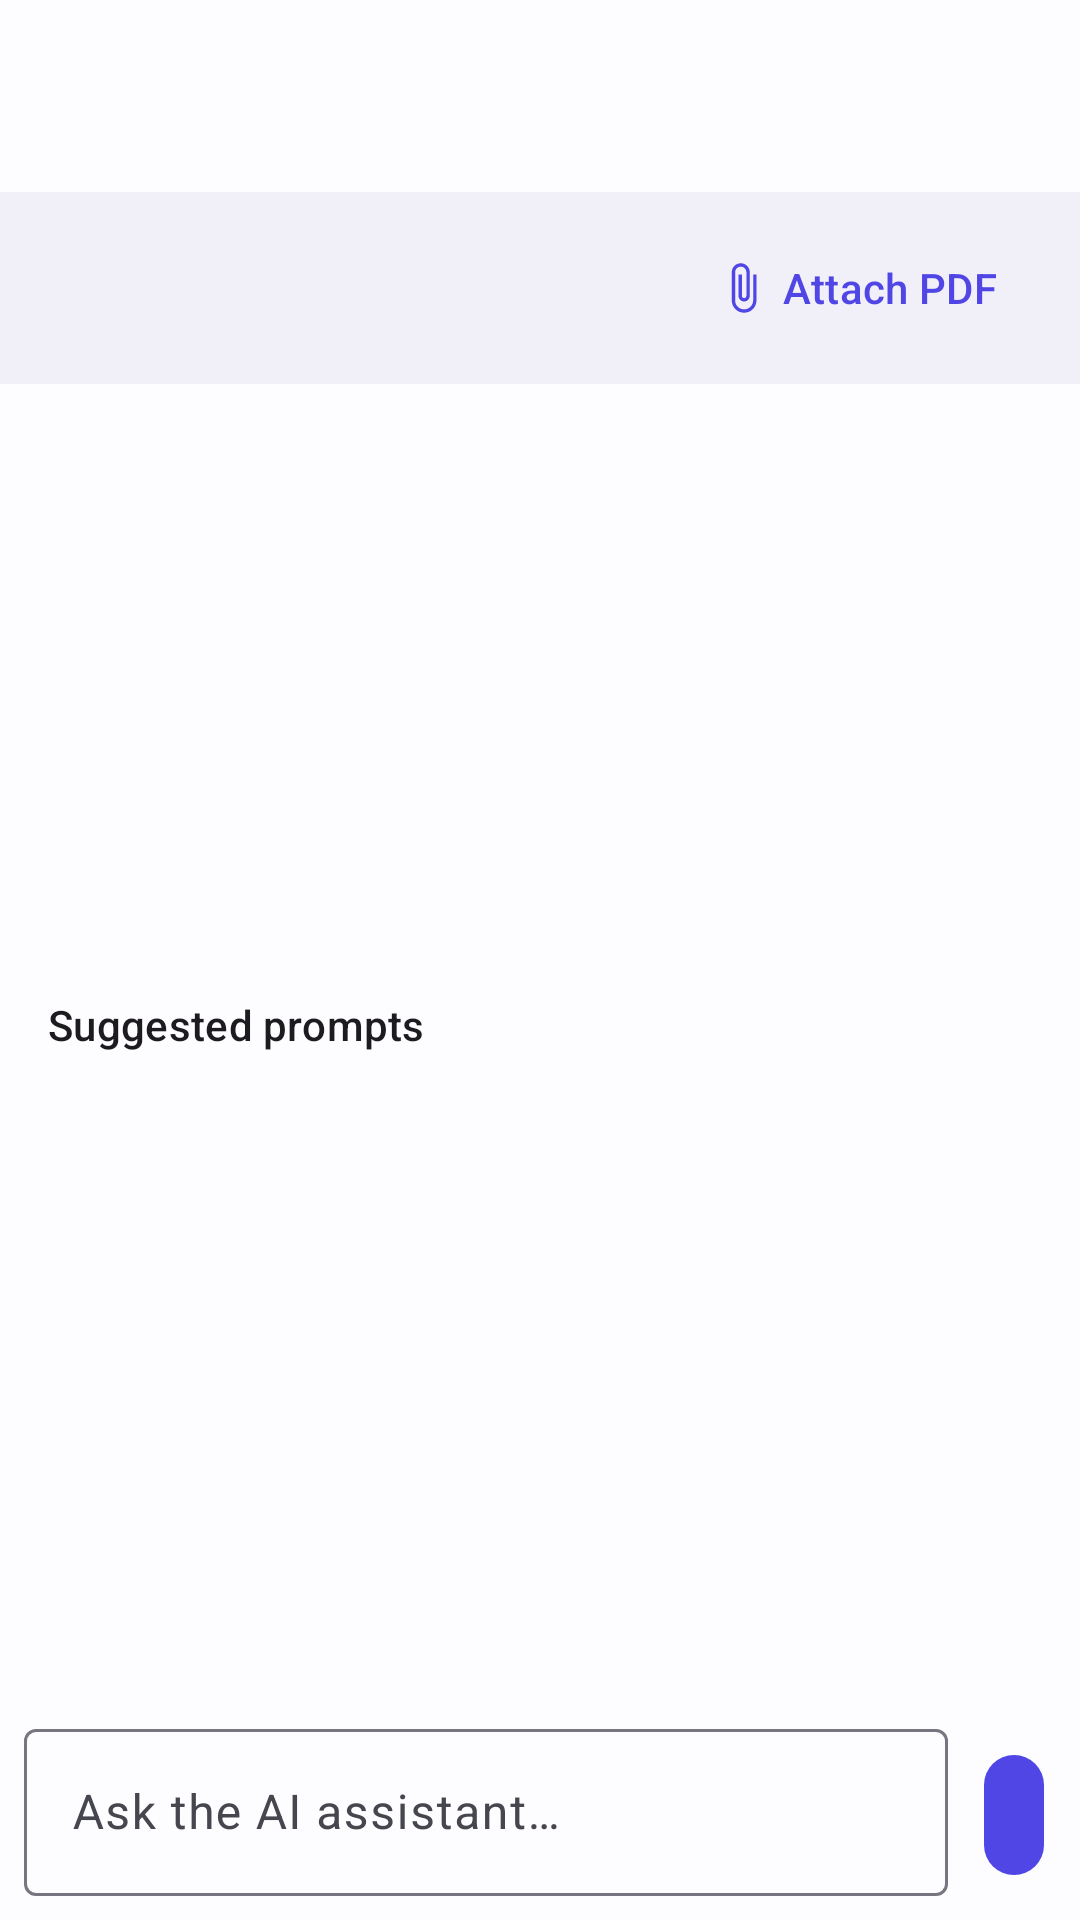

Layout XML and referenced resources for this Android screen:
<!-- AndroidManifest.xml: application theme Theme.AiPdf -->
<!-- res/layout/activity_chat_detail.xml -->
<?xml version="1.0" encoding="utf-8"?>
<androidx.constraintlayout.widget.ConstraintLayout
    xmlns:android="http://schemas.android.com/apk/res/android"
    xmlns:app="http://schemas.android.com/apk/res-auto"
    android:layout_width="match_parent"
    android:layout_height="match_parent">

    <com.google.android.material.appbar.MaterialToolbar
        android:id="@+id/toolbar"
        android:layout_width="match_parent"
        android:layout_height="?attr/actionBarSize"
        android:background="?attr/colorSurface"
        app:navigationIcon="@drawable/ic_close"
        app:layout_constraintTop_toTopOf="parent" />

    <LinearLayout
        android:id="@+id/provider_bar"
        android:layout_width="match_parent"
        android:layout_height="wrap_content"
        android:background="?attr/colorSurfaceContainer"
        android:gravity="center_vertical"
        android:orientation="horizontal"
        android:paddingHorizontal="16dp"
        android:paddingVertical="8dp"
        app:layout_constraintTop_toBottomOf="@id/toolbar">

        <View
            android:id="@+id/status_dot"
            android:layout_width="8dp"
            android:layout_height="8dp"
            android:background="@drawable/bg_dot_success" />

        <TextView
            android:id="@+id/provider_label"
            android:layout_width="0dp"
            android:layout_height="wrap_content"
            android:layout_marginStart="8dp"
            android:layout_weight="1"
            android:ellipsize="end"
            android:maxLines="1"
            android:textAppearance="?attr/textAppearanceLabelMedium"
            android:textColor="?attr/colorOnSurfaceVariant" />

        <com.google.android.material.button.MaterialButton
            android:id="@+id/btn_attach"
            style="@style/Widget.Material3.Button.TextButton"
            android:layout_width="wrap_content"
            android:layout_height="wrap_content"
            android:minWidth="0dp"
            android:text="@string/ai_attach_pdf"
            app:icon="@drawable/ic_attach" />
    </LinearLayout>

    <androidx.recyclerview.widget.RecyclerView
        android:id="@+id/messages"
        android:layout_width="match_parent"
        android:layout_height="0dp"
        android:clipToPadding="false"
        android:paddingHorizontal="12dp"
        android:paddingVertical="8dp"
        app:layout_constraintBottom_toTopOf="@id/empty_hint"
        app:layout_constraintTop_toBottomOf="@id/provider_bar" />

    <LinearLayout
        android:id="@+id/empty_hint"
        android:layout_width="match_parent"
        android:layout_height="wrap_content"
        android:orientation="vertical"
        android:padding="16dp"
        app:layout_constraintBottom_toTopOf="@id/composer"
        app:layout_constraintTop_toBottomOf="@id/provider_bar">

        <TextView
            android:layout_width="wrap_content"
            android:layout_height="wrap_content"
            android:text="@string/ai_suggested_title"
            android:textAppearance="?attr/textAppearanceTitleSmall" />

        <com.google.android.material.chip.ChipGroup
            android:id="@+id/suggestions"
            android:layout_width="match_parent"
            android:layout_height="wrap_content"
            android:layout_marginTop="8dp"
            app:chipSpacingVertical="4dp" />
    </LinearLayout>

    <LinearLayout
        android:id="@+id/generating_bar"
        android:layout_width="match_parent"
        android:layout_height="wrap_content"
        android:background="?attr/colorSurfaceContainer"
        android:gravity="center_vertical"
        android:orientation="horizontal"
        android:paddingHorizontal="16dp"
        android:paddingVertical="6dp"
        android:visibility="gone"
        app:layout_constraintBottom_toTopOf="@id/composer">

        <ProgressBar
            android:layout_width="20dp"
            android:layout_height="20dp" />

        <TextView
            android:id="@+id/generating_text"
            android:layout_width="0dp"
            android:layout_height="wrap_content"
            android:layout_marginStart="12dp"
            android:layout_weight="1"
            android:text="@string/ai_thinking"
            android:textAppearance="?attr/textAppearanceBodySmall" />

        <com.google.android.material.button.MaterialButton
            android:id="@+id/btn_stop"
            style="@style/Widget.Material3.Button.TextButton"
            android:layout_width="wrap_content"
            android:layout_height="wrap_content"
            android:minWidth="0dp"
            android:text="@string/ai_stop" />
    </LinearLayout>

    <LinearLayout
        android:id="@+id/composer"
        android:layout_width="match_parent"
        android:layout_height="wrap_content"
        android:background="?attr/colorSurface"
        android:gravity="bottom"
        android:orientation="horizontal"
        android:padding="8dp"
        app:layout_constraintBottom_toBottomOf="parent">

        <com.google.android.material.textfield.TextInputLayout
            android:layout_width="0dp"
            android:layout_height="wrap_content"
            android:layout_weight="1"
            style="@style/Widget.Material3.TextInputLayout.OutlinedBox"
            app:boxBackgroundMode="outline">

            <com.google.android.material.textfield.TextInputEditText
                android:id="@+id/input"
                android:layout_width="match_parent"
                android:layout_height="wrap_content"
                android:hint="@string/ai_input_hint"
                android:inputType="textCapSentences|textMultiLine"
                android:maxLines="6" />
        </com.google.android.material.textfield.TextInputLayout>

        <com.google.android.material.button.MaterialButton
            android:id="@+id/btn_send"
            style="@style/Widget.Material3.Button.IconButton.Filled"
            android:layout_width="wrap_content"
            android:layout_height="wrap_content"
            android:layout_marginStart="8dp"
            android:contentDescription="@string/ai_send"
            app:icon="@drawable/ic_send" />
    </LinearLayout>

    <LinearLayout
        android:id="@+id/attachment_chip"
        android:layout_width="wrap_content"
        android:layout_height="wrap_content"
        android:layout_margin="12dp"
        android:background="@drawable/bg_chip"
        android:gravity="center_vertical"
        android:orientation="horizontal"
        android:paddingHorizontal="12dp"
        android:paddingVertical="6dp"
        android:visibility="gone"
        app:layout_constraintStart_toStartOf="parent"
        app:layout_constraintBottom_toTopOf="@id/composer">

        <ImageView
            android:layout_width="16dp"
            android:layout_height="16dp"
            android:contentDescription="@string/ai_attach_pdf"
            android:src="@drawable/ic_attach"
            app:tint="?attr/colorPrimary" />

        <TextView
            android:id="@+id/attachment_name"
            android:layout_width="wrap_content"
            android:layout_height="wrap_content"
            android:layout_marginStart="6dp"
            android:maxWidth="180dp"
            android:maxLines="1"
            android:ellipsize="middle"
            android:textAppearance="?attr/textAppearanceLabelMedium" />

        <ImageButton
            android:id="@+id/btn_remove_attachment"
            android:layout_width="24dp"
            android:layout_height="24dp"
            android:layout_marginStart="4dp"
            android:background="?attr/selectableItemBackgroundBorderless"
            android:contentDescription="@string/action_close"
            android:src="@drawable/ic_close"
            app:tint="?attr/colorOnSurfaceVariant" />
    </LinearLayout>
</androidx.constraintlayout.widget.ConstraintLayout>
<!-- resources referenced by this layout -->
<resources>
  <!-- drawable bg_chip (drawable) -->
  <?xml version="1.0" encoding="utf-8"?>
  <shape xmlns:android="http://schemas.android.com/apk/res/android" android:shape="rectangle">
      <corners android:radius="16dp"/>
      <solid android:color="?attr/colorSurfaceContainerHigh"/>
  </shape>
  <!-- drawable ic_attach (drawable) -->
  <?xml version="1.0" encoding="utf-8"?>
  <vector xmlns:android="http://schemas.android.com/apk/res/android"
      android:width="24dp" android:height="24dp"
      android:viewportWidth="24" android:viewportHeight="24"
      android:tint="?attr/colorControlNormal">
      <path android:fillColor="@android:color/white" android:pathData="M16.5 6v11.5c0 2.21-1.79 4-4 4s-4-1.79-4-4V5c0-1.38 1.12-2.5 2.5-2.5s2.5 1.12 2.5 2.5v10.5c0 .55-.45 1-1 1s-1-.45-1-1V6H10v9.5c0 1.38 1.12 2.5 2.5 2.5s2.5-1.12 2.5-2.5V5c0-2.21-1.79-4-4-4S7 2.79 7 5v12.5c0 3.04 2.46 5.5 5.5 5.5s5.5-2.46 5.5-5.5V6z"/>
  </vector>
  <string name="action_close">Close</string>
  <string name="ai_attach_pdf">Attach PDF</string>
  <string name="ai_input_hint">Ask the AI assistant…</string>
  <string name="ai_send">Send</string>
  <string name="ai_stop">Stop</string>
  <string name="ai_suggested_title">Suggested prompts</string>
  <string name="ai_thinking">Thinking…</string>
  <color name="md_primary">#4F46E5</color>
  <color name="md_on_primary">#FFFFFF</color>
  <color name="md_primary_container">#E0E0FF</color>
  <color name="md_on_primary_container">#1A1A80</color>
  <color name="md_secondary">#00B8D4</color>
  <color name="md_on_secondary">#FFFFFF</color>
  <color name="md_secondary_container">#C0F0F8</color>
  <color name="md_on_secondary_container">#003840</color>
  <color name="md_background">#FDFDFF</color>
  <color name="md_on_background">#1A1B22</color>
  <color name="md_surface">#FDFDFF</color>
  <color name="md_on_surface">#1A1B22</color>
  <color name="md_surface_variant">#E3E1EC</color>
  <color name="md_on_surface_variant">#46464F</color>
  <color name="md_outline">#777680</color>
  <color name="md_error">#BA1A1A</color>
  <color name="md_on_error">#FFFFFF</color>
  <color name="md_error_container">#FFDAD6</color>
  <color name="md_on_error_container">#410002</color>
  <color name="md_surface_container">#F1F0F9</color>
  <color name="md_surface_container_high">#EBE9F3</color>
</resources>
